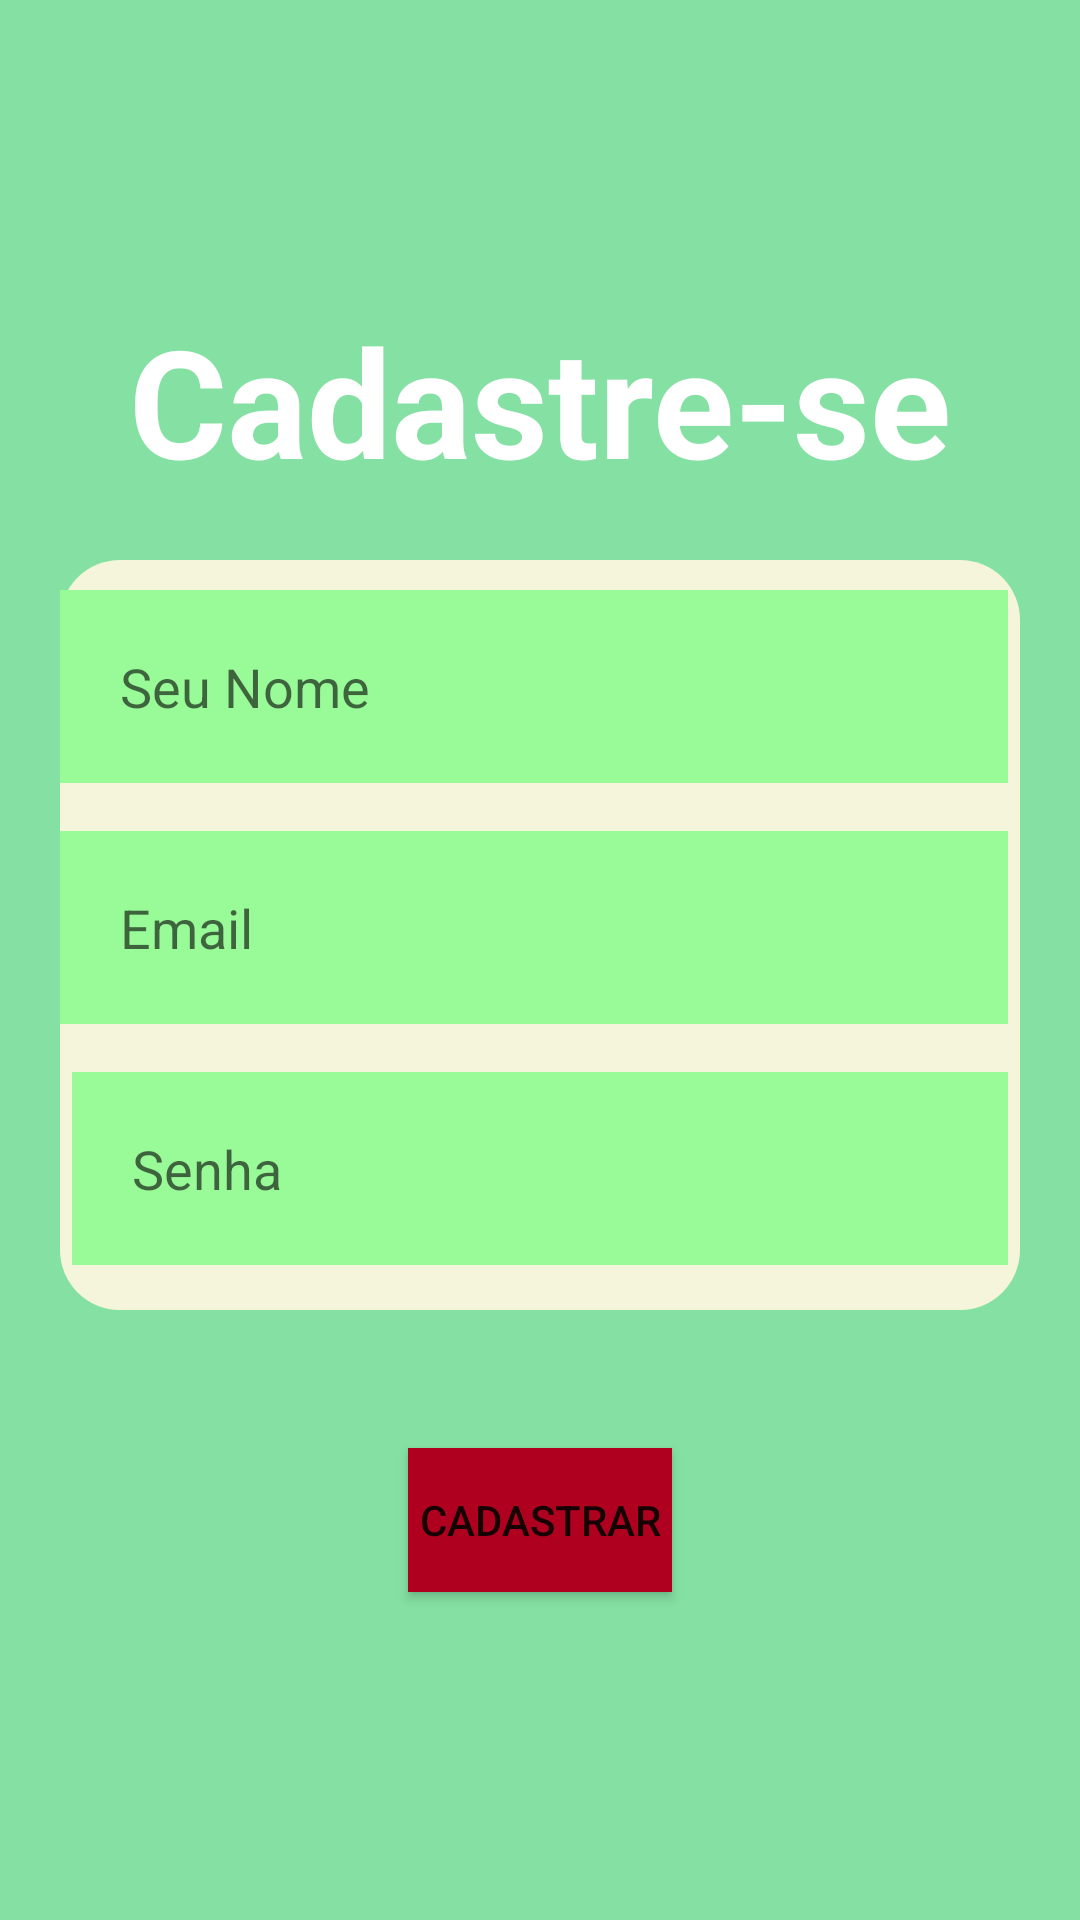

Write the Android layout XML for this screen, with the resource values it uses.
<!-- AndroidManifest.xml: application theme Theme.AppDieta -->
<!-- res/layout/activity_cadastro.xml -->
<?xml version="1.0" encoding="utf-8"?>
<androidx.constraintlayout.widget.ConstraintLayout xmlns:android="http://schemas.android.com/apk/res/android"
    xmlns:app="http://schemas.android.com/apk/res-auto"
    xmlns:tools="http://schemas.android.com/tools"
    android:layout_width="match_parent"
    android:layout_height="match_parent"
    android:background="@drawable/background"
    tools:context=".Cadastro">

    <TextView
        android:id="@+id/titlle_cadastrese"
        android:layout_width="wrap_content"
        android:layout_height="wrap_content"
        android:text="@string/title_cadastro"
        android:textSize="50sp"
        android:textColor="@color/white"
        android:textStyle="bold"
        android:layout_marginTop="100dp"
        app:layout_constraintStart_toStartOf="parent"
        app:layout_constraintEnd_toEndOf="parent"
        app:layout_constraintTop_toTopOf="parent"

        />

    <View
        android:id="@+id/containerComponents"
        style="@style/ContainerComponents"
        app:layout_constraintTop_toBottomOf="@id/titlle_cadastrese"
        app:layout_constraintStart_toStartOf="parent"
        app:layout_constraintEnd_toEndOf="parent"
        />

    <EditText
        style="@style/Edit_Text"
        android:id="@+id/edit_nome"
        android:layout_width="match_parent"
        android:layout_height="wrap_content"
        android:layout_marginStart="20dp"
        android:layout_marginTop="30dp"
        android:layout_marginEnd="24dp"
        android:background="@color/VerdePalido"
        android:drawablePadding="20dp"
        android:hint="Seu Nome"
        android:padding="20dp"
        android:textColor="@color/cinzaClaro"
        app:layout_constraintStart_toStartOf="parent"
        app:layout_constraintTop_toBottomOf="@id/titlle_cadastrese"
        />

    <EditText
        style="@style/Edit_Text"
        android:id="@+id/edit_email"
        android:layout_width="match_parent"
        android:layout_height="wrap_content"
        android:layout_marginStart="20dp"
        android:layout_marginTop="16dp"
        android:layout_marginEnd="24dp"
        android:background="@color/VerdePalido"
        android:drawablePadding="20dp"
        android:hint="Email"
        android:inputType="textEmailAddress"
        android:padding="20dp"
        android:textColor="@color/cinzaClaro"
        app:layout_constraintEnd_toEndOf="parent"
        app:layout_constraintHorizontal_bias="0.0"
        app:layout_constraintStart_toStartOf="parent"
        app:layout_constraintTop_toBottomOf="@id/edit_nome"
        />

    <EditText
        android:id="@+id/edit_senha"
        android:layout_width="match_parent"
        android:layout_height="wrap_content"
        android:layout_below="@id/edit_senha"
        android:layout_marginStart="24dp"
        android:layout_marginTop="16dp"
        android:layout_marginEnd="24dp"
        android:background="@color/VerdePalido"
        android:drawablePadding="20dp"
        android:hint="Senha"
        android:inputType="numberPassword"
        android:padding="20dp"
        android:textColor="@color/cinzaClaro"
        app:layout_constraintEnd_toEndOf="parent"
        app:layout_constraintStart_toStartOf="parent"
        app:layout_constraintTop_toBottomOf="@+id/edit_email" />


    <Button
        android:id="@+id/button_cadastrar"
        android:layout_width="wrap_content"
        android:layout_height="wrap_content"
        android:layout_marginStart="100dp"
        android:layout_marginTop="46dp"
        android:layout_marginEnd="100dp"
        android:background="@color/design_default_color_error"
        android:backgroundTint="@color/design_default_color_error"
        android:text="Cadastrar"
        app:layout_constraintEnd_toEndOf="parent"
        app:layout_constraintStart_toStartOf="parent"
        app:layout_constraintTop_toBottomOf="@id/containerComponents"/>

</androidx.constraintlayout.widget.ConstraintLayout>
<!-- resources referenced by this layout -->
<resources>
  <color name="VerdePalido">#98FB98</color>
  <color name="cinzaClaro">#4A4A4A</color>
  <color name="white">#FFFFFFFF</color>
  <!-- drawable background (drawable) -->
  <vector xmlns:android="http://schemas.android.com/apk/res/android"
      android:width="229dp"
      android:height="389dp"
      android:viewportWidth="229"
      android:viewportHeight="389">
    <path
        android:pathData="M0,0h229v389h-229z"
        android:fillColor="#85E0A3"/>
  </vector>
  <string name="title_cadastro">Cadastre-se</string>
  <style name="ContainerComponents">
          <item name="android:layout_width">match_parent</item>
          <item name="android:layout_height">250dp</item>
          <item name="android:background">@drawable/conteiner_components</item>
          <item name="android:layout_margin">20dp</item>
      </style>
  <style name="Edit_Text">
          <item name="android:layout_width">match_parent</item>
          <item name="android:layout_height">wrap_content</item>
          <item name="background">@drawable/edit_text</item>
          <item name="android:padding">20dp</item>
          <item name="android:maxLength">25</item>
  
      </style>
  <style name="Theme.AppDieta" parent="Theme.MaterialComponents.DayNight.DarkActionBar">
          
          <item name="colorPrimary">@color/purple_500</item>
          <item name="colorPrimaryVariant">@color/black</item>
          <item name="colorOnPrimary">@color/white</item>
          
          <item name="colorSecondary">@color/teal_200</item>
          <item name="colorSecondaryVariant">@color/teal_700</item>
          <item name="colorOnSecondary">@color/black</item>
          
          <item name="android:statusBarColor">?attr/colorPrimaryVariant</item>
          
      </style>
  <!-- drawable conteiner_components (drawable) -->
  <?xml version="1.0" encoding="utf-8"?>
  <shape xmlns:android="http://schemas.android.com/apk/res/android">
  
      <solid android:color="@color/begeClaro"
          />
      <corners android:radius="20dp" />
  
  </shape>
  <!-- drawable edit_text (drawable) -->
  <?xml version="1.0" encoding="utf-8"?>
  <shape xmlns:android="http://schemas.android.com/apk/res/android">
      <solid android:color="@color/white" />
      <corners android:radius="20dp" />
      <stroke android:color="@color/black" android:width="2dp"/>
  
  </shape>
  <color name="purple_500">#FF6200EE</color>
  <color name="black">#FF000000</color>
  <color name="teal_200">#FF03DAC5</color>
  <color name="teal_700">#FF018786</color>
  <color name="begeClaro">#F5F5DC</color>
</resources>
